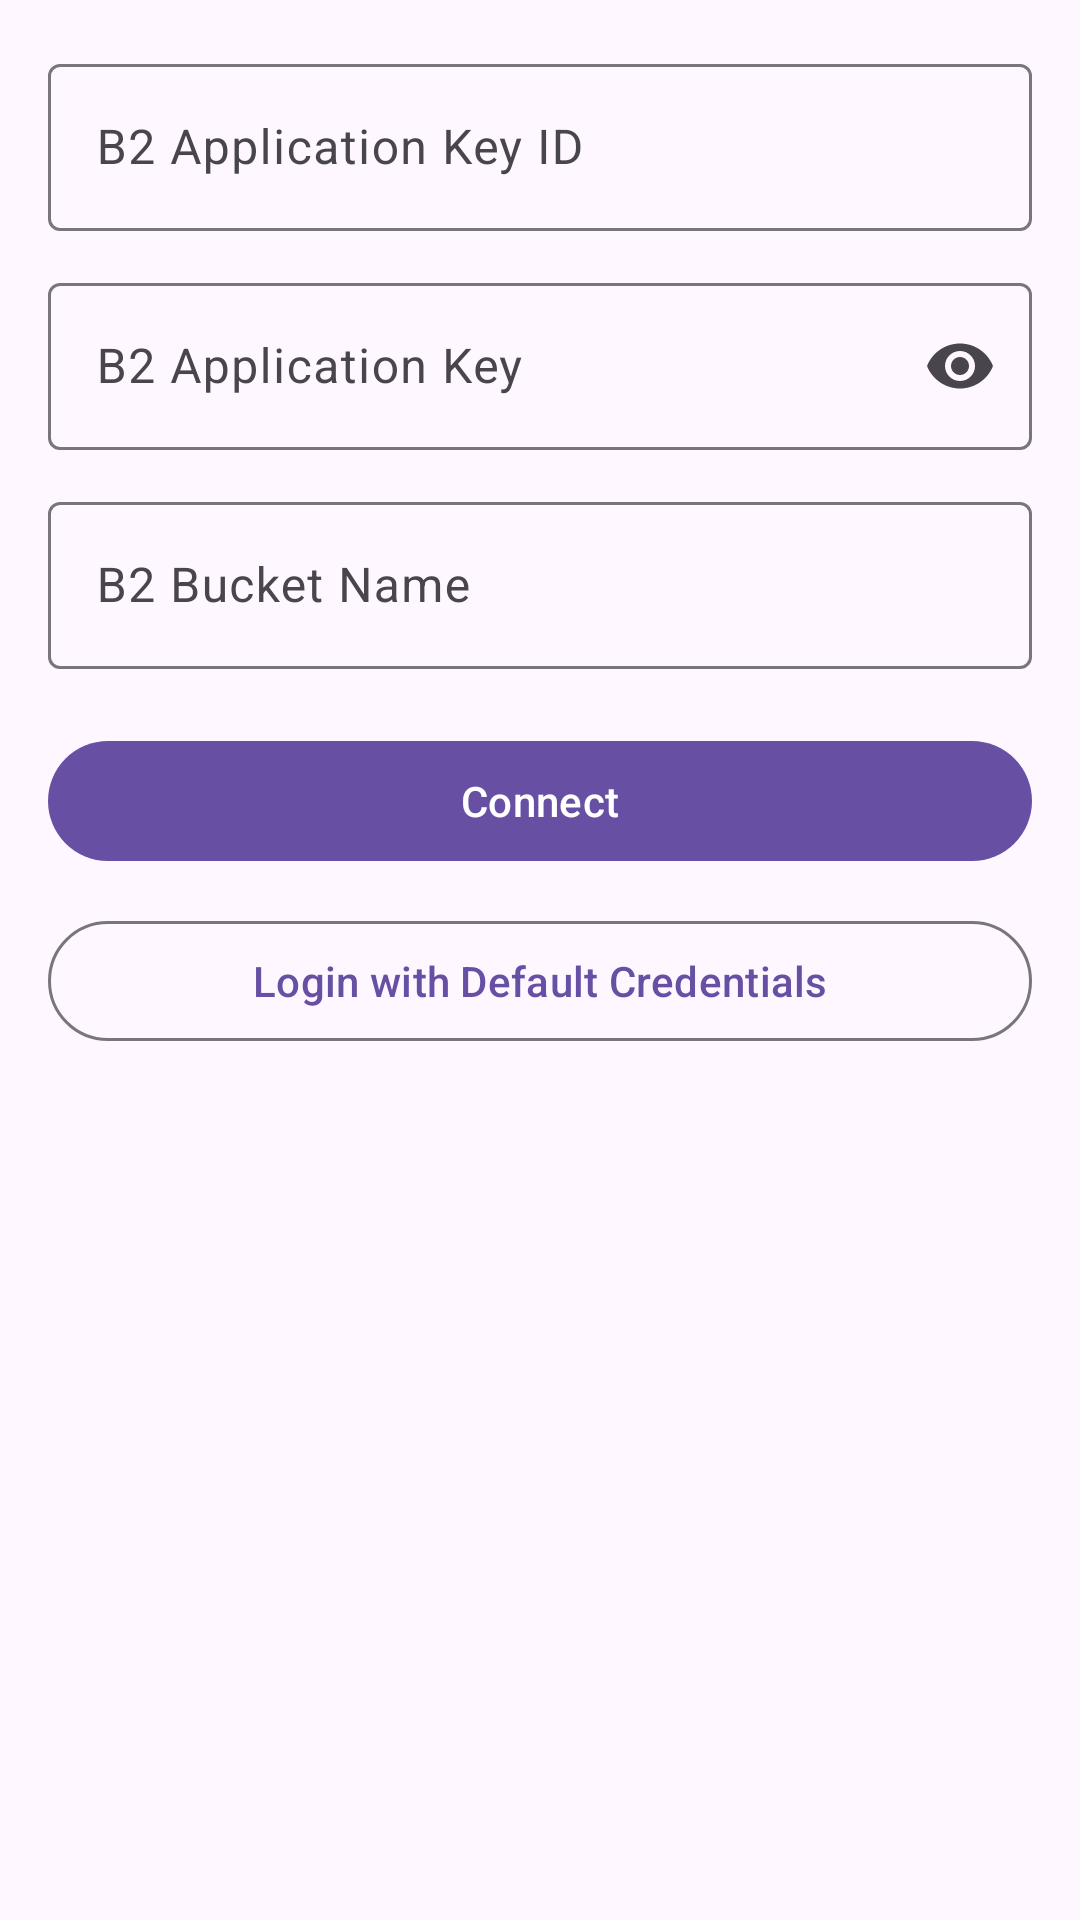

Reconstruct the res/layout file that produces this screen, plus the resources it refers to.
<!-- AndroidManifest.xml: application theme Theme.PhotoBackup -->
<!-- res/layout/activity_onboarding.xml -->
<?xml version="1.0" encoding="utf-8"?>
<LinearLayout xmlns:android="http://schemas.android.com/apk/res/android"
    xmlns:app="http://schemas.android.com/apk/res-auto"
    android:layout_width="match_parent"
    android:layout_height="match_parent"
    android:orientation="vertical"
    android:padding="16dp">

    <com.google.android.material.textfield.TextInputLayout
        android:layout_width="match_parent"
        android:layout_height="wrap_content"
        style="@style/Widget.Material3.TextInputLayout.OutlinedBox"
        android:hint="@string/hint_key_id">

        <com.google.android.material.textfield.TextInputEditText
            android:id="@+id/keyIdInput"
            android:layout_width="match_parent"
            android:layout_height="wrap_content"
            android:inputType="text"
            android:autofillHints="username"
            android:imeOptions="actionNext"
            android:singleLine="true" />
    </com.google.android.material.textfield.TextInputLayout>

    <com.google.android.material.textfield.TextInputLayout
        android:layout_width="match_parent"
        android:layout_height="wrap_content"
        android:layout_marginTop="12dp"
        style="@style/Widget.Material3.TextInputLayout.OutlinedBox"
        app:endIconMode="password_toggle"
        android:hint="@string/hint_app_key">

        <com.google.android.material.textfield.TextInputEditText
            android:id="@+id/appKeyInput"
            android:layout_width="match_parent"
            android:layout_height="wrap_content"
            android:inputType="textPassword"
            android:autofillHints="password"
            android:imeOptions="actionNext"
            android:singleLine="true" />
    </com.google.android.material.textfield.TextInputLayout>

    <com.google.android.material.textfield.TextInputLayout
        android:layout_width="match_parent"
        android:layout_height="wrap_content"
        android:layout_marginTop="12dp"
        style="@style/Widget.Material3.TextInputLayout.OutlinedBox"
        android:hint="@string/hint_bucket">

        <com.google.android.material.textfield.TextInputEditText
            android:id="@+id/bucketInput"
            android:layout_width="match_parent"
            android:layout_height="wrap_content"
            android:inputType="text"
            android:imeOptions="actionDone"
            android:singleLine="true" />
    </com.google.android.material.textfield.TextInputLayout>

    <com.google.android.material.button.MaterialButton
        android:id="@+id/connectButton"
        android:layout_width="match_parent"
        android:layout_height="wrap_content"
        android:layout_marginTop="20dp"
        android:text="@string/action_connect" />

    <com.google.android.material.button.MaterialButton
        android:id="@+id/loginDefaultsButton"
        style="@style/Widget.Material3.Button.OutlinedButton"
        android:layout_width="match_parent"
        android:layout_height="wrap_content"
        android:layout_marginTop="12dp"
        android:text="@string/action_login_defaults" />

    <ProgressBar
        android:id="@+id/progressBar"
        style="?android:attr/progressBarStyle"
        android:layout_width="wrap_content"
        android:layout_height="wrap_content"
        android:layout_gravity="center_horizontal"
        android:layout_marginTop="16dp"
        android:indeterminate="true"
        android:visibility="gone" />

    <TextView
        android:id="@+id/errorText"
        android:layout_width="match_parent"
        android:layout_height="wrap_content"
        android:layout_marginTop="16dp"
        android:textColor="?attr/colorError"
        android:visibility="gone" />
</LinearLayout>
<!-- resources referenced by this layout -->
<resources>
  <string name="action_connect">Connect</string>
  <string name="action_login_defaults">Login with Default Credentials</string>
  <string name="hint_app_key">B2 Application Key</string>
  <string name="hint_bucket">B2 Bucket Name</string>
  <string name="hint_key_id">B2 Application Key ID</string>
  <style name="Theme.PhotoBackup" parent="Theme.Material3.DayNight.NoActionBar" />
</resources>
